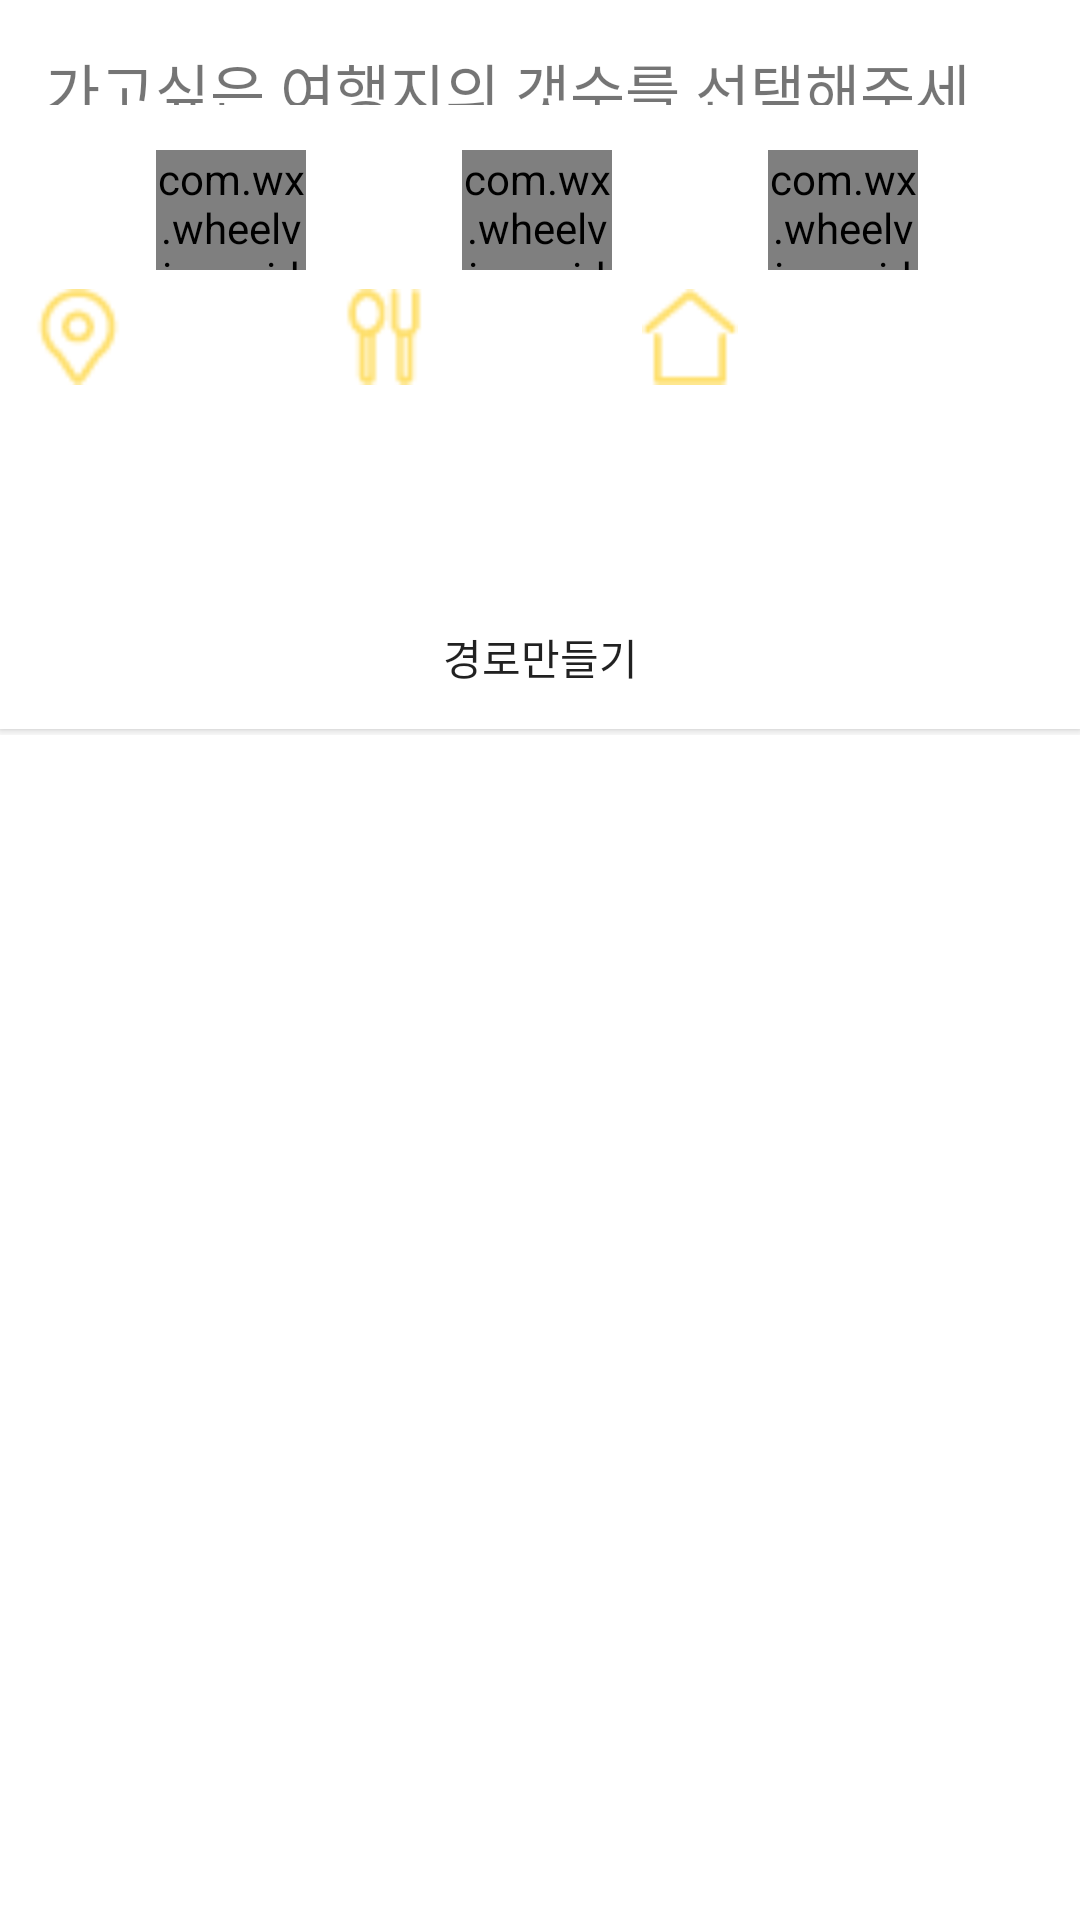

The Android layout XML behind this screen, and the referenced resources:
<!-- AndroidManifest.xml: application theme AppTheme -->
<!-- res/layout/set_place_count_dialog.xml -->
<?xml version="1.0" encoding="utf-8"?>
<LinearLayout xmlns:android="http://schemas.android.com/apk/res/android"
    android:orientation="vertical" android:layout_width="match_parent"
    android:background="#ffffff"
    android:layout_height="match_parent">

    <LinearLayout
        android:layout_width="match_parent"
        android:layout_height="50dp"
        android:orientation="horizontal">

        <TextView
            android:layout_width="match_parent"
            android:layout_height="wrap_content"
            android:textSize="20sp"
            android:layout_margin="15dp"
            android:text="가고싶은 여행지의 갯수를 선택해주세요."/>
    </LinearLayout>

    <LinearLayout
        android:layout_width="match_parent"
        android:layout_height="125dp"
        android:orientation="horizontal">

        <ImageView
            android:layout_width="32dp"
            android:layout_gravity="center_vertical"
            android:layout_centerInParent="true"
            android:layout_height="32dp"
            android:layout_margin="10dp"
            android:src="@drawable/landmark_icon"/>

        <com.wx.wheelview.widget.WheelView
            android:id="@+id/landmark_count_wheel_view"
            android:layout_width="50dp"
            android:layout_height="40dp" />

        <ImageView
            android:layout_width="32dp"
            android:layout_gravity="center_vertical"
            android:layout_centerInParent="true"
            android:layout_margin="10dp"
            android:layout_height="32dp"
            android:src="@drawable/restarant_icon"/>

        <com.wx.wheelview.widget.WheelView
            android:id="@+id/restaruant_count_wheel_view"
            android:layout_width="50dp"
            android:layout_height="40dp" />

        <ImageView
            android:layout_width="32dp"
            android:layout_gravity="center_vertical"
            android:layout_margin="10dp"
            android:layout_centerInParent="true"
            android:layout_height="32dp"
            android:src="@drawable/accomo_icon"/>

        <com.wx.wheelview.widget.WheelView
            android:id="@+id/accommodation_count_wheel_view"
            android:layout_width="50dp"
            android:layout_height="40dp" />


    </LinearLayout>

    

    

    <LinearLayout
        android:layout_width="match_parent"
        android:layout_height="50dp"
        android:layout_marginTop="20dp"
        android:orientation="horizontal">

        <Button
            android:id="@+id/choose_btn"
            android:layout_width="match_parent"
            android:layout_height="wrap_content"
            android:background="#ffffffff"
            android:text="경로만들기"
            android:textAlignment="center" />
    </LinearLayout>


</LinearLayout>
<!-- resources referenced by this layout -->
<resources>
  <!-- drawable accomo_icon: png bitmap (drawable-xxhdpi, 416 bytes) -->
  <!-- drawable landmark_icon: png bitmap (drawable-xxhdpi, 589 bytes) -->
  <!-- drawable restarant_icon: png bitmap (drawable-xxhdpi, 465 bytes) -->
  <style name="AppTheme" parent="Theme.AppCompat.Light.DarkActionBar">
          
          <item name="colorPrimary">@color/colorPrimary</item>
          <item name="colorPrimaryDark">@color/colorPrimaryDark</item>
          <item name="colorAccent">@color/colorAccent</item>
          <item name="android:statusBarColor">@android:color/transparent</item>
          
  
      </style>
  <color name="colorPrimary">#FFFFFF</color>
  <color name="colorPrimaryDark">#303F9F</color>
  <color name="colorAccent">#FF4081</color>
</resources>
